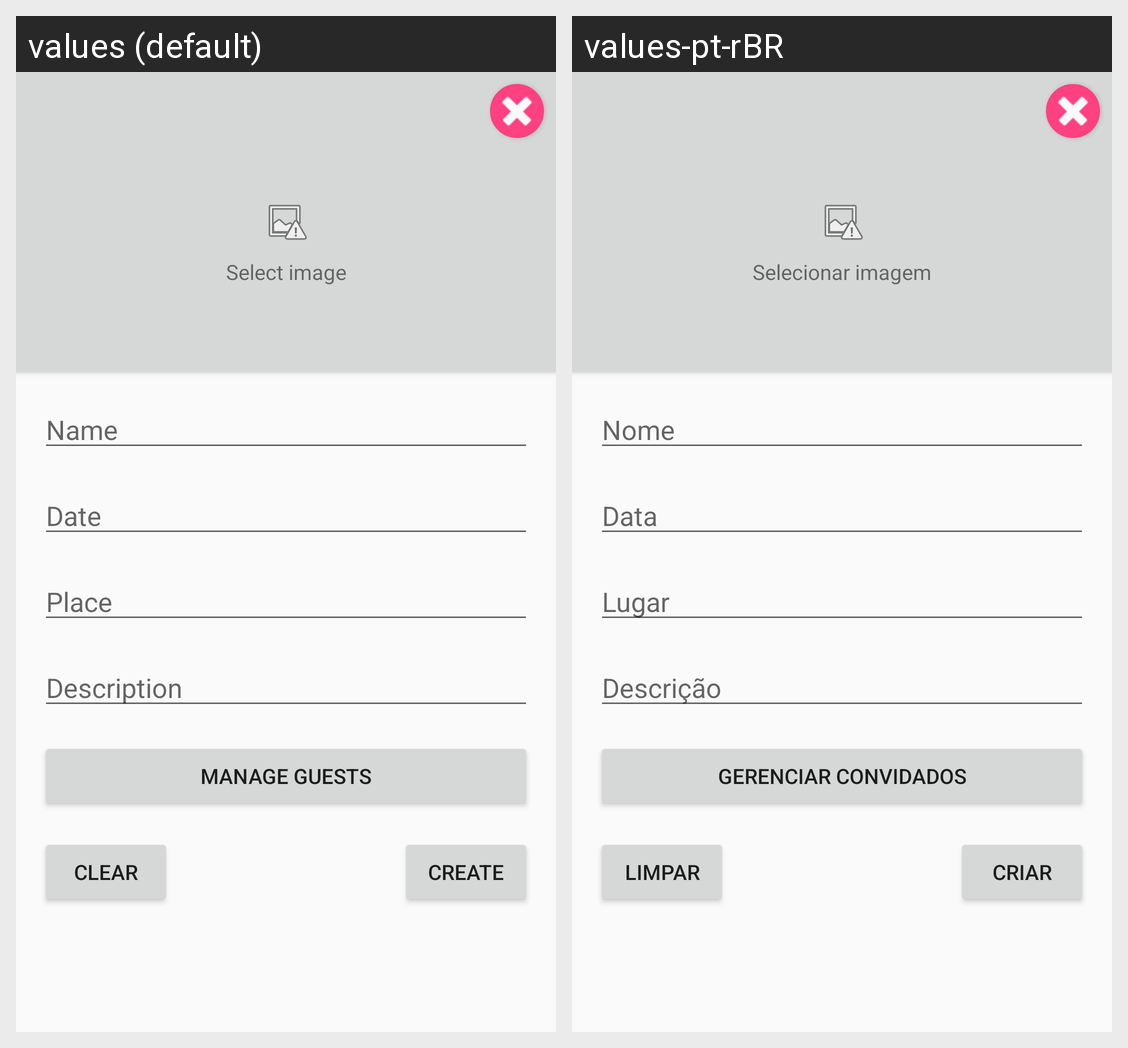

This grid shows one Android layout under two languages. Give, for every string resource on the screen, its name, the default text and each shown locale's text.
Android screen res/layout/activity_create.xml rendered under 2 locales, left to right: values (default), values-pt-rBR. Device: Nexus 5 (rendered at 1080×1920; each locale shown at half size, 540×960, under a caption strip naming it); theme AppTheme.
Strings drawn on this screen, with the default value and each locale's value (text and hints the layout hard-codes, and strings that could not be matched under every locale, appear in the picture but are not listed):

name
  values: Name
  values-pt-rBR: Nome

date
  values: Date
  values-pt-rBR: Data

place
  values: Place
  values-pt-rBR: Lugar

description
  values: Description
  values-pt-rBR: Descrição

clear
  values: Clear
  values-pt-rBR: Limpar

create
  values: Create
  values-pt-rBR: Criar

manage_guets
  values: Manage guests
  values-pt-rBR: Gerenciar convidados

select_image
  values: Select image
  values-pt-rBR: Selecionar imagem
